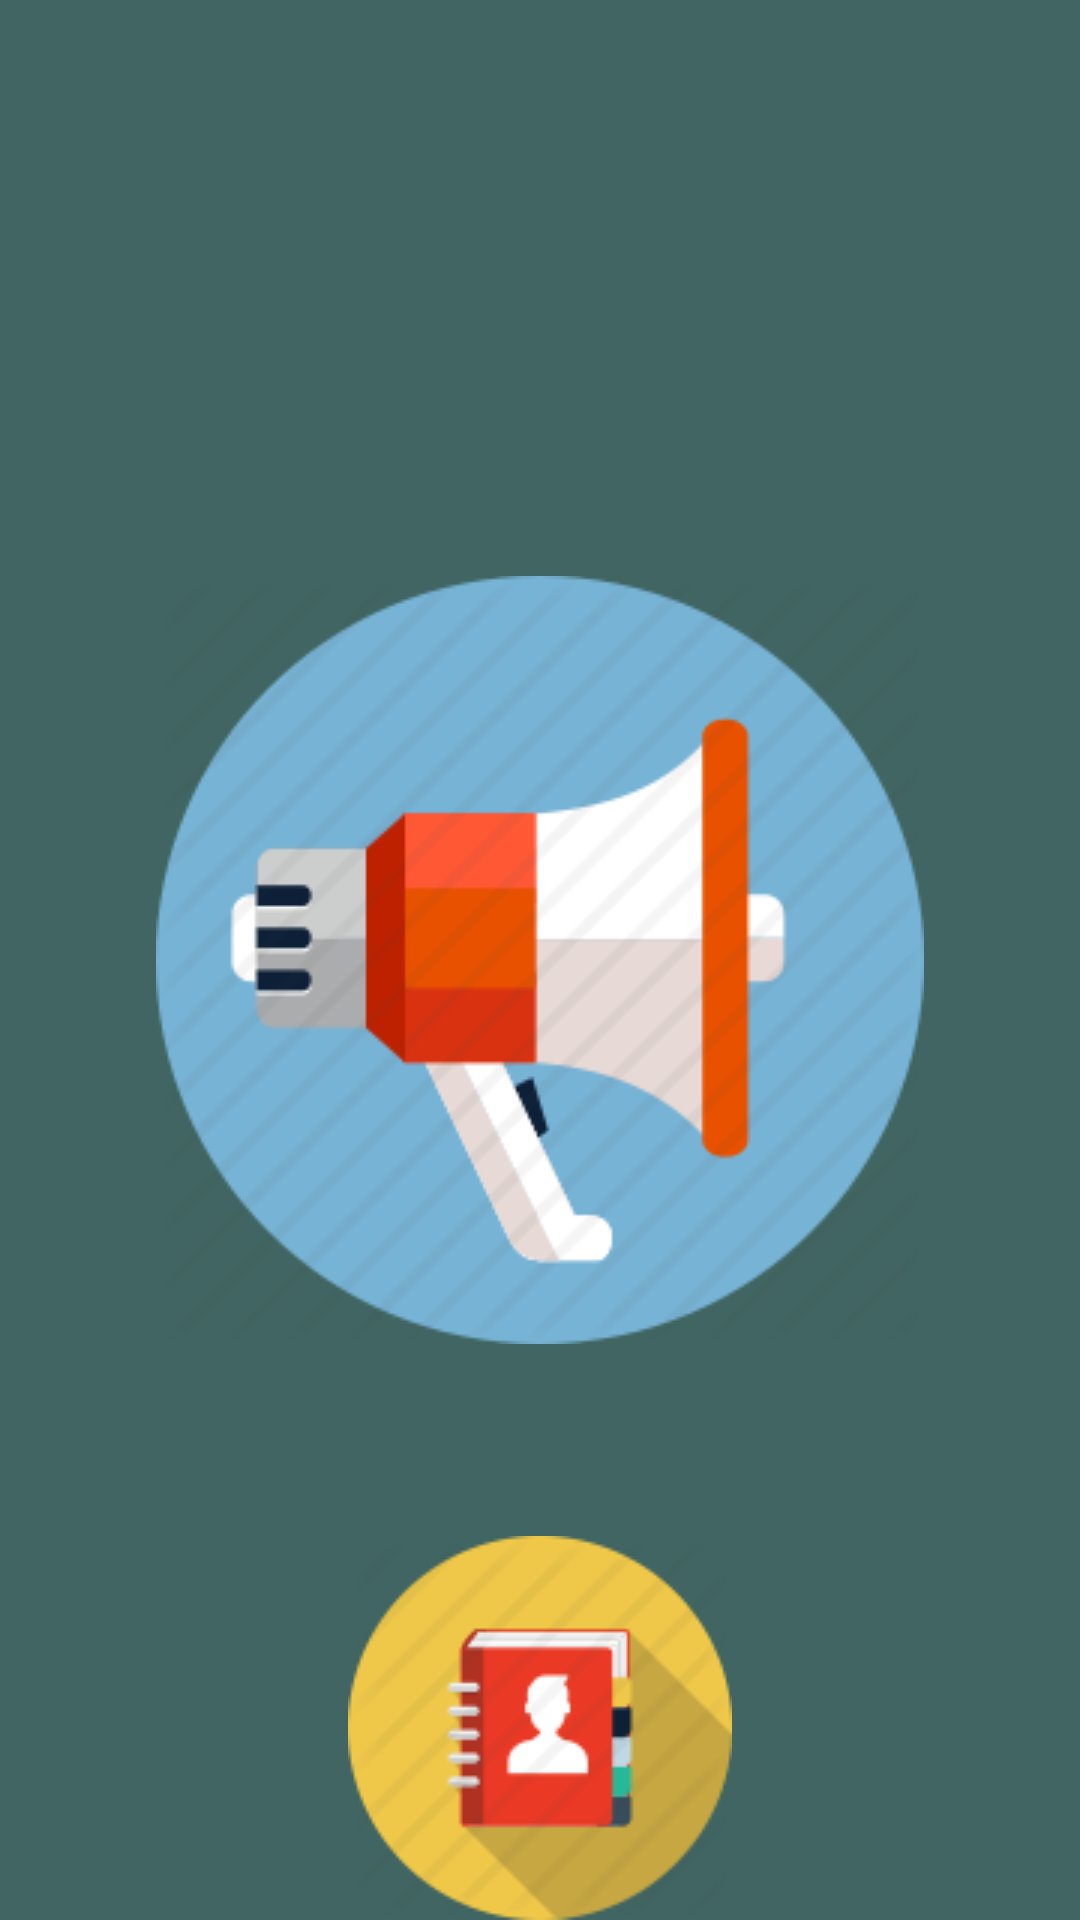

The Android layout XML behind this screen, and the referenced resources:
<!-- AndroidManifest.xml: application theme AppTheme -->
<!-- res/layout/activity_home.xml -->
<FrameLayout xmlns:android="http://schemas.android.com/apk/res/android"
    xmlns:tools="http://schemas.android.com/tools" android:layout_width="match_parent"
    android:layout_height="match_parent" android:background="#000000" tools:context=".Home">

    <ImageView
        style="@style/BackGroundImageView"
        android:layout_width="match_parent"
        android:layout_height="match_parent"
        android:layout_alignParentTop="true"
        android:layout_centerHorizontal="true"
        android:layout_marginTop="0dp"
        android:background="@drawable/bgd"
        android:scaleType="centerCrop"
        android:src="@color/accent_material_dark"
        tools:ignore="ContentDescription"
        tools:src="@drawable/bgd" />

    <FrameLayout android:layout_width="match_parent" android:layout_height="match_parent"
        android:fitsSystemWindows="true"
        android:layout_gravity="center_horizontal|top">
        <Button
            android:background="@drawable/screamer"
            android:layout_width="wrap_content"
            android:layout_height="wrap_content"
            android:text=""
            android:id="@+id/scream"
            android:layout_gravity="center"
            android:textColor="@android:color/transparent" />
        <Button
            android:background="@drawable/add_128"
            style="?android:attr/buttonStyleSmall"
            android:layout_width="wrap_content"
            android:layout_height="wrap_content"
            android:text=""
            android:id="@+id/cnt"
            android:layout_gravity="center_horizontal|bottom" />

        <Button
            android:visibility="invisible"
            android:background="@drawable/loc_64"
            style="?android:attr/buttonStyleSmall"
            android:layout_width="wrap_content"
            android:layout_height="wrap_content"
            android:text=""
            android:id="@+id/loc"
            android:layout_gravity="left|top"
            tools:ignore="RtlHardcoded" />

        <ImageButton
            android:background="#ffffff"
            android:layout_width="wrap_content"
            android:layout_height="wrap_content"
            android:id="@+id/googlePlus"
            android:layout_gravity="center_horizontal|top" />


    </FrameLayout>

</FrameLayout>
<!-- resources referenced by this layout -->
<resources>
  <!-- drawable add_128: png bitmap (drawable, 6417 bytes) -->
  <!-- drawable bgd: png bitmap (drawable, 43052 bytes) -->
  <!-- drawable screamer (drawable) -->
  <?xml version="1.0" encoding="utf-8"?>
  <selector xmlns:android="http://schemas.android.com/apk/res/android">
      <item android:state_focused="true" android:drawable="@drawable/scream"/>
      <item android:state_pressed="true" android:drawable="@drawable/scream_pressed" />
      <item android:drawable="@drawable/scream" />
  </selector>
  <style name="BackGroundImageView">
          <item name="android:alpha">0.5</item>
          <item name="android:scaleType">fitXY</item>
          <item name="android:src">@drawable/bg</item>
      </style>
  <style name="AppTheme" parent="Theme.AppCompat.Light.DarkActionBar">
          
      </style>
  <!-- drawable scream: png bitmap (drawable, 13045 bytes) -->
  <!-- drawable scream_pressed: png bitmap (drawable, 19855 bytes) -->
</resources>
